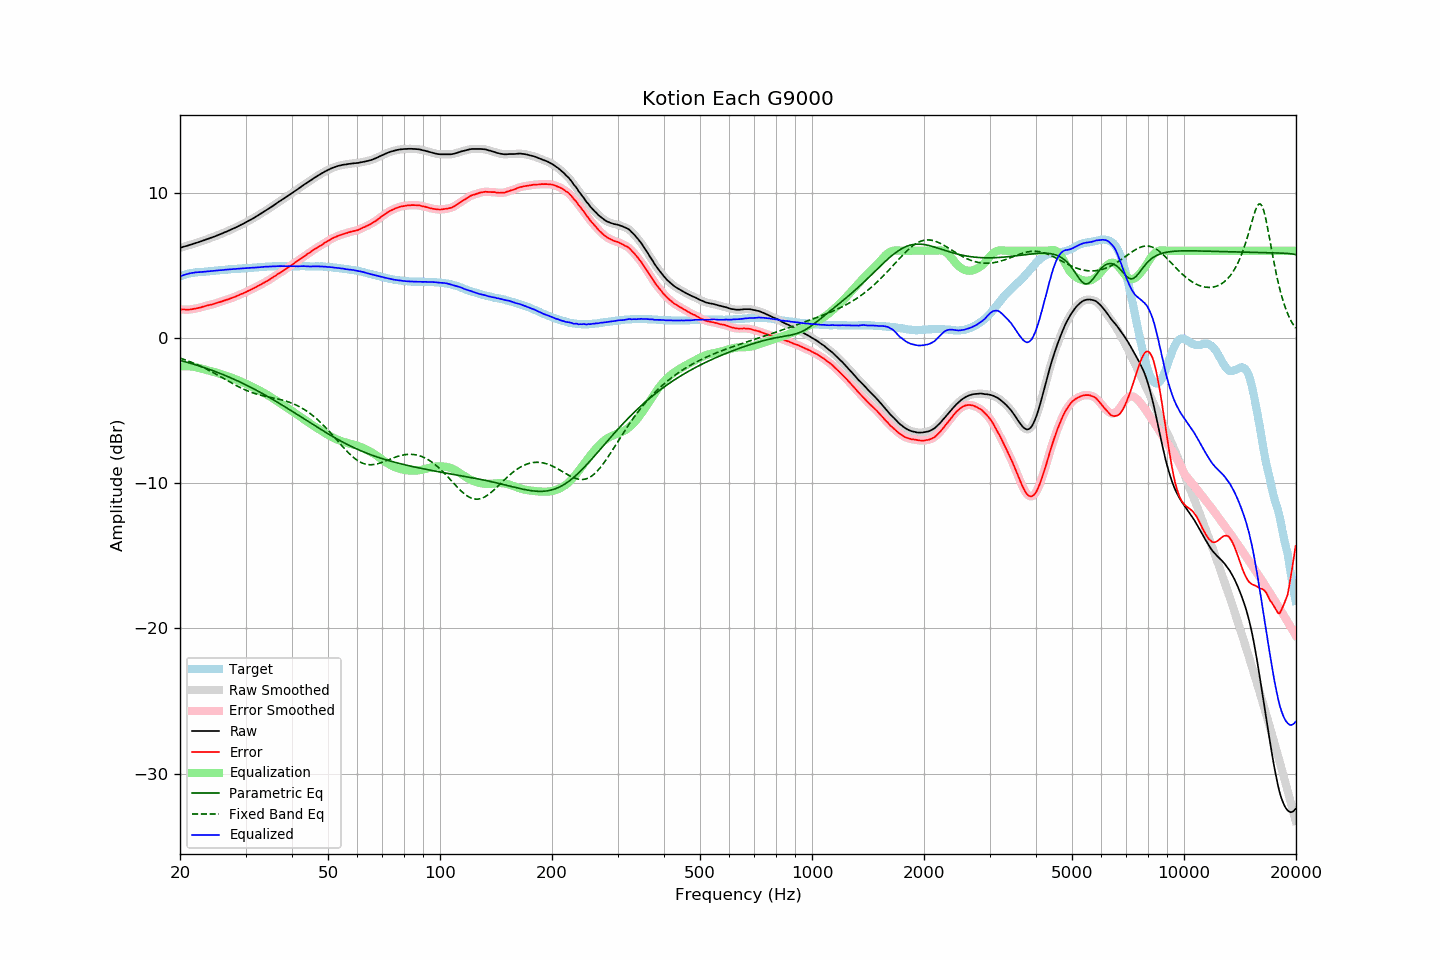

Data behind this chart, as committed beside it:
frequency, raw, error, smoothed, error_smoothed, equalization, parametric_eq, fixed_band_eq, equalized_raw, equalized_smoothed, target
20.00, 6.20, 1.96, 6.20, 1.96, -1.97, -1.55, -1.39, 4.23, 4.23, 4.23
20.20, 6.23, 1.95, 6.23, 1.96, -1.96, -1.58, -1.43, 4.27, 4.28, 4.27
20.40, 6.27, 1.95, 6.26, 1.95, -1.95, -1.61, -1.47, 4.32, 4.32, 4.31
20.61, 6.30, 1.96, 6.30, 1.95, -1.95, -1.64, -1.50, 4.35, 4.35, 4.34
20.81, 6.33, 1.95, 6.33, 1.95, -1.95, -1.67, -1.55, 4.38, 4.38, 4.38
21.02, 6.36, 1.94, 6.36, 1.94, -1.95, -1.70, -1.59, 4.41, 4.41, 4.42
21.23, 6.40, 1.96, 6.40, 1.95, -1.96, -1.73, -1.63, 4.44, 4.44, 4.44
21.44, 6.43, 1.97, 6.43, 1.97, -1.97, -1.76, -1.67, 4.46, 4.46, 4.46
21.66, 6.47, 1.99, 6.47, 1.99, -1.98, -1.80, -1.72, 4.48, 4.48, 4.48
21.87, 6.50, 2.01, 6.50, 2.00, -2.00, -1.83, -1.76, 4.50, 4.50, 4.49
22.09, 6.54, 2.03, 6.54, 2.03, -2.02, -1.86, -1.81, 4.52, 4.51, 4.51
22.31, 6.57, 2.05, 6.57, 2.05, -2.05, -1.90, -1.86, 4.52, 4.52, 4.52
22.54, 6.61, 2.08, 6.61, 2.07, -2.08, -1.93, -1.91, 4.53, 4.53, 4.53
22.76, 6.64, 2.10, 6.64, 2.10, -2.11, -1.97, -1.96, 4.53, 4.53, 4.54
22.99, 6.68, 2.14, 6.68, 2.14, -2.14, -2.01, -2.01, 4.54, 4.54, 4.54
23.22, 6.72, 2.17, 6.72, 2.17, -2.16, -2.04, -2.07, 4.55, 4.55, 4.55
23.45, 6.76, 2.20, 6.76, 2.20, -2.19, -2.08, -2.12, 4.57, 4.57, 4.56
23.69, 6.80, 2.23, 6.80, 2.23, -2.22, -2.12, -2.18, 4.58, 4.58, 4.57
23.92, 6.84, 2.26, 6.84, 2.25, -2.25, -2.16, -2.23, 4.59, 4.59, 4.58
24.16, 6.88, 2.28, 6.88, 2.28, -2.28, -2.20, -2.29, 4.60, 4.60, 4.60
24.40, 6.92, 2.30, 6.92, 2.31, -2.31, -2.24, -2.35, 4.61, 4.61, 4.62
24.65, 6.96, 2.34, 6.96, 2.34, -2.34, -2.28, -2.41, 4.62, 4.62, 4.62
24.89, 7.00, 2.37, 7.00, 2.37, -2.37, -2.32, -2.47, 4.63, 4.63, 4.63
25.14, 7.05, 2.41, 7.05, 2.41, -2.41, -2.36, -2.53, 4.64, 4.64, 4.64
25.39, 7.09, 2.44, 7.09, 2.44, -2.44, -2.41, -2.60, 4.65, 4.65, 4.65
25.65, 7.14, 2.47, 7.14, 2.48, -2.48, -2.45, -2.66, 4.66, 4.66, 4.67
25.91, 7.18, 2.51, 7.18, 2.51, -2.51, -2.49, -2.72, 4.67, 4.67, 4.67
26.16, 7.23, 2.55, 7.23, 2.55, -2.55, -2.54, -2.78, 4.68, 4.68, 4.68
26.43, 7.28, 2.59, 7.27, 2.59, -2.59, -2.58, -2.85, 4.69, 4.69, 4.68
26.69, 7.32, 2.63, 7.32, 2.63, -2.62, -2.63, -2.91, 4.70, 4.70, 4.69
26.96, 7.37, 2.66, 7.37, 2.66, -2.66, -2.68, -2.97, 4.71, 4.71, 4.71
27.23, 7.42, 2.70, 7.42, 2.70, -2.70, -2.72, -3.04, 4.72, 4.72, 4.72
27.50, 7.47, 2.74, 7.47, 2.74, -2.74, -2.77, -3.10, 4.73, 4.73, 4.73
27.77, 7.52, 2.79, 7.52, 2.78, -2.78, -2.82, -3.16, 4.74, 4.74, 4.73
28.05, 7.57, 2.82, 7.57, 2.83, -2.83, -2.87, -3.22, 4.74, 4.74, 4.75
28.33, 7.62, 2.87, 7.62, 2.87, -2.87, -2.92, -3.28, 4.75, 4.75, 4.75
28.62, 7.68, 2.92, 7.68, 2.92, -2.91, -2.97, -3.34, 4.76, 4.76, 4.76
28.90, 7.73, 2.96, 7.73, 2.97, -2.96, -3.02, -3.39, 4.77, 4.77, 4.77
29.19, 7.79, 3.02, 7.79, 3.01, -3.01, -3.07, -3.45, 4.78, 4.78, 4.77
29.48, 7.84, 3.04, 7.84, 3.05, -3.06, -3.13, -3.50, 4.78, 4.78, 4.80
29.78, 7.90, 3.10, 7.90, 3.10, -3.11, -3.18, -3.55, 4.79, 4.79, 4.80
30.08, 7.96, 3.15, 7.96, 3.15, -3.16, -3.24, -3.60, 4.80, 4.80, 4.80
30.38, 8.02, 3.22, 8.02, 3.21, -3.21, -3.29, -3.65, 4.81, 4.81, 4.80
30.68, 8.08, 3.26, 8.08, 3.26, -3.26, -3.35, -3.69, 4.82, 4.82, 4.82
30.99, 8.14, 3.32, 8.14, 3.32, -3.31, -3.40, -3.73, 4.82, 4.82, 4.82
31.30, 8.20, 3.37, 8.20, 3.37, -3.37, -3.46, -3.77, 4.83, 4.83, 4.83
31.61, 8.26, 3.42, 8.26, 3.43, -3.43, -3.52, -3.81, 4.83, 4.84, 4.84
31.93, 8.33, 3.48, 8.33, 3.48, -3.48, -3.58, -3.85, 4.85, 4.84, 4.85
32.24, 8.39, 3.54, 8.39, 3.54, -3.54, -3.63, -3.88, 4.85, 4.85, 4.85
32.57, 8.46, 3.59, 8.46, 3.60, -3.60, -3.69, -3.91, 4.86, 4.86, 4.86
32.89, 8.53, 3.66, 8.53, 3.66, -3.66, -3.75, -3.94, 4.87, 4.87, 4.87
33.22, 8.60, 3.72, 8.60, 3.72, -3.72, -3.81, -3.97, 4.88, 4.88, 4.88
33.55, 8.67, 3.78, 8.67, 3.78, -3.78, -3.88, -3.99, 4.89, 4.89, 4.89
33.89, 8.74, 3.84, 8.74, 3.84, -3.84, -3.94, -4.02, 4.90, 4.90, 4.90
34.23, 8.81, 3.90, 8.81, 3.90, -3.90, -4.00, -4.04, 4.90, 4.90, 4.91
34.57, 8.88, 3.96, 8.88, 3.97, -3.97, -4.06, -4.07, 4.91, 4.91, 4.91
34.92, 8.95, 4.04, 8.95, 4.04, -4.04, -4.13, -4.09, 4.91, 4.91, 4.91
35.27, 9.03, 4.11, 9.03, 4.11, -4.11, -4.19, -4.11, 4.92, 4.92, 4.92
35.62, 9.11, 4.18, 9.10, 4.18, -4.18, -4.26, -4.14, 4.93, 4.92, 4.93
35.97, 9.18, 4.25, 9.18, 4.25, -4.25, -4.32, -4.16, 4.93, 4.93, 4.93
... 635 more rows
